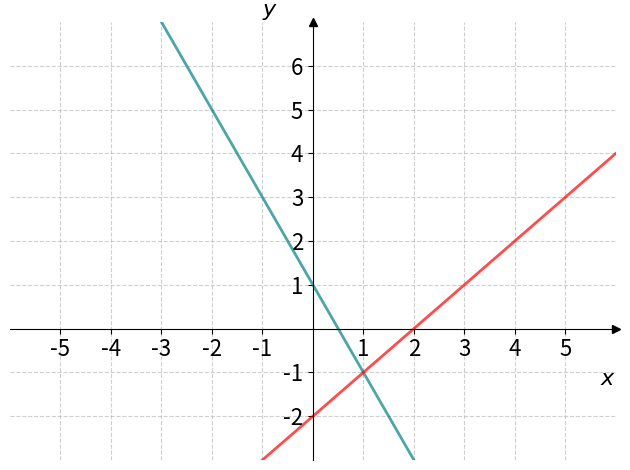

The matplotlib source for this figure: (Note: this script raises an exception after producing the figure.)
import numpy as np
import matplotlib.pyplot as plt

# plt.rc("text", usetex=True)

def f(x):
    return -2*x + 1

def g(x):
    return x - 2

a = -7
b = 7

x = np.linspace(a, b, 1024)

fig, ax = plt.subplots()
ax.plot(x, f(x), color="teal", lw=2, alpha=0.7)
ax.plot(x, g(x), color="red", lw=2, alpha=0.7)

ax.spines["left"].set_position("zero")
ax.spines["right"].set_color("none")
ax.spines["bottom"].set_position("zero")
ax.spines["top"].set_color("none")

ax.plot(1, 0, ">k", transform=ax.get_yaxis_transform(), clip_on=False)
ax.plot(0, 1, "^k", transform=ax.get_xaxis_transform(), clip_on=False)

ax.set_xlabel(r"$x$", fontsize=16, loc="right")
ax.set_ylabel(r"$y$", fontsize=16, loc="top", rotation="horizontal")

xticks = list(np.arange(-5, 6, 1))
xticks.remove(0)
plt.xticks(xticks, fontsize=16)

yticks = list(np.arange(-2, 7, 1))
yticks.remove(0)
plt.yticks(yticks, fontsize=16)

plt.ylim(-3, 7)
plt.xlim(-6, 6)

plt.grid(True, linestyle="--", alpha=0.6)
plt.tight_layout()

# Lagrer figuren i vektorformat
plt.savefig("/home/<user>/matematikk_1t/book/rette_linjer/likninger/figurer/eksempler/eksempel2.svg")

plt.show()
